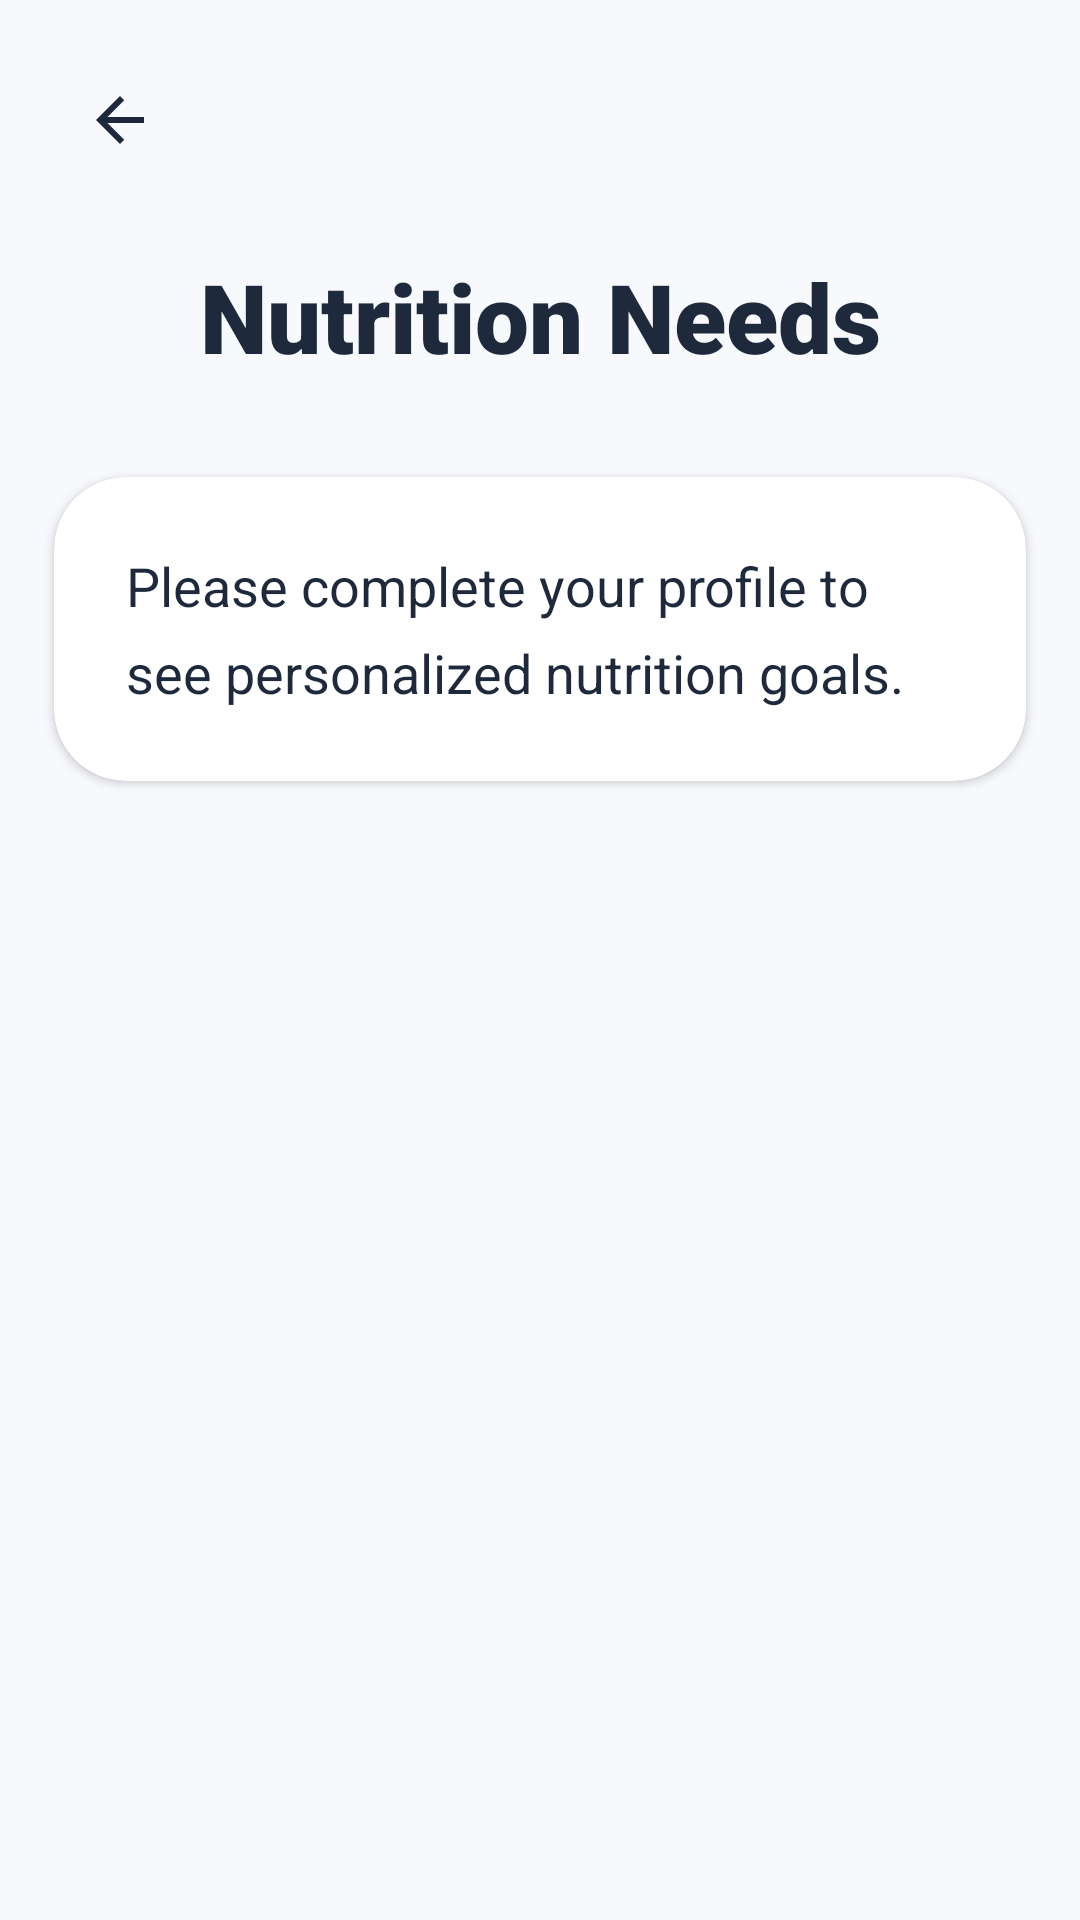

The Android layout XML behind this screen, and the referenced resources:
<!-- AndroidManifest.xml: application theme Theme.Fitpulse -->
<!-- res/layout/activity_nutrition.xml -->
<?xml version="1.0" encoding="utf-8"?>
<androidx.constraintlayout.widget.ConstraintLayout xmlns:android="http://schemas.android.com/apk/res/android"
    xmlns:app="http://schemas.android.com/apk/res-auto"
    xmlns:tools="http://schemas.android.com/tools"
    android:id="@+id/nutrition_main"
    android:layout_width="match_parent"
    android:layout_height="match_parent"
    android:background="@color/bg_light"
    tools:context=".NutritionActivity">

    <ImageView
        android:id="@+id/btn_back_arrow"
        android:layout_width="48dp"
        android:layout_height="48dp"
        android:layout_marginStart="16dp"
        android:layout_marginTop="16dp"
        android:background="?attr/selectableItemBackgroundBorderless"
        android:clickable="true"
        android:focusable="true"
        android:padding="12dp"
        android:src="@drawable/ic_back_arrow"
        android:contentDescription="Back"
        app:layout_constraintStart_toStartOf="parent"
        app:layout_constraintTop_toTopOf="parent"
        app:tint="@color/text_main" />

    <TextView
        android:id="@+id/tv_nutrition_title"
        android:layout_width="wrap_content"
        android:layout_height="wrap_content"
        android:layout_marginTop="20dp"
        android:fontFamily="sans-serif-black"
        android:text="@string/nutrition_info"
        android:textColor="@color/text_main"
        android:textSize="32sp"
        app:layout_constraintEnd_toEndOf="parent"
        app:layout_constraintStart_toStartOf="parent"
        app:layout_constraintTop_toBottomOf="@id/btn_back_arrow" />

    <com.google.android.material.card.MaterialCardView
        android:id="@+id/card_nutrition_info"
        android:layout_width="0dp"
        android:layout_height="wrap_content"
        android:layout_marginTop="32dp"
        app:cardBackgroundColor="@color/white"
        app:cardCornerRadius="24dp"
        app:cardElevation="2dp"
        app:strokeWidth="0dp"
        app:layout_constraintEnd_toEndOf="parent"
        app:layout_constraintStart_toStartOf="parent"
        app:layout_constraintTop_toBottomOf="@id/tv_nutrition_title"
        app:layout_constraintWidth_percent="0.9">

        <TextView
            android:id="@+id/tv_nutrition_details"
            android:layout_width="match_parent"
            android:layout_height="wrap_content"
            android:padding="24dp"
            android:text="Please complete your profile to see personalized nutrition goals."
            android:textColor="@color/text_main"
            android:textSize="18sp"
            android:lineSpacingExtra="8dp" />
    </com.google.android.material.card.MaterialCardView>

</androidx.constraintlayout.widget.ConstraintLayout>
<!-- resources referenced by this layout -->
<resources>
  <color name="bg_light">#F8F9FD</color>
  <color name="text_main">#1E293B</color>
  <color name="white">#FFFFFFFF</color>
  <!-- drawable ic_back_arrow (drawable) -->
  <vector xmlns:android="http://schemas.android.com/apk/res/android"
      android:width="24dp"
      android:height="24dp"
      android:viewportWidth="24"
      android:viewportHeight="24">
    <path
        android:fillColor="#004D7A"
        android:pathData="M20,11H7.83l5.59,-5.59L12,4l-8,8 8,8 1.41,-1.41L7.83,13H20v-2z"/>
  </vector>
  <string name="nutrition_info">Nutrition Needs</string>
  <style name="Theme.Fitpulse" parent="Base.Theme.Fitpulse" />
  <style name="Base.Theme.Fitpulse" parent="Theme.Material3.Light.NoActionBar">
          
          <item name="colorPrimary">@color/accent_blue</item>
          <item name="android:windowBackground">@color/health_bg</item>
          <item name="android:statusBarColor">@android:color/transparent</item>
          <item name="android:windowLightStatusBar">true</item>
      </style>
  <color name="accent_blue">#74B9FF</color>
  <color name="health_bg">#F5F7FA</color>
</resources>
